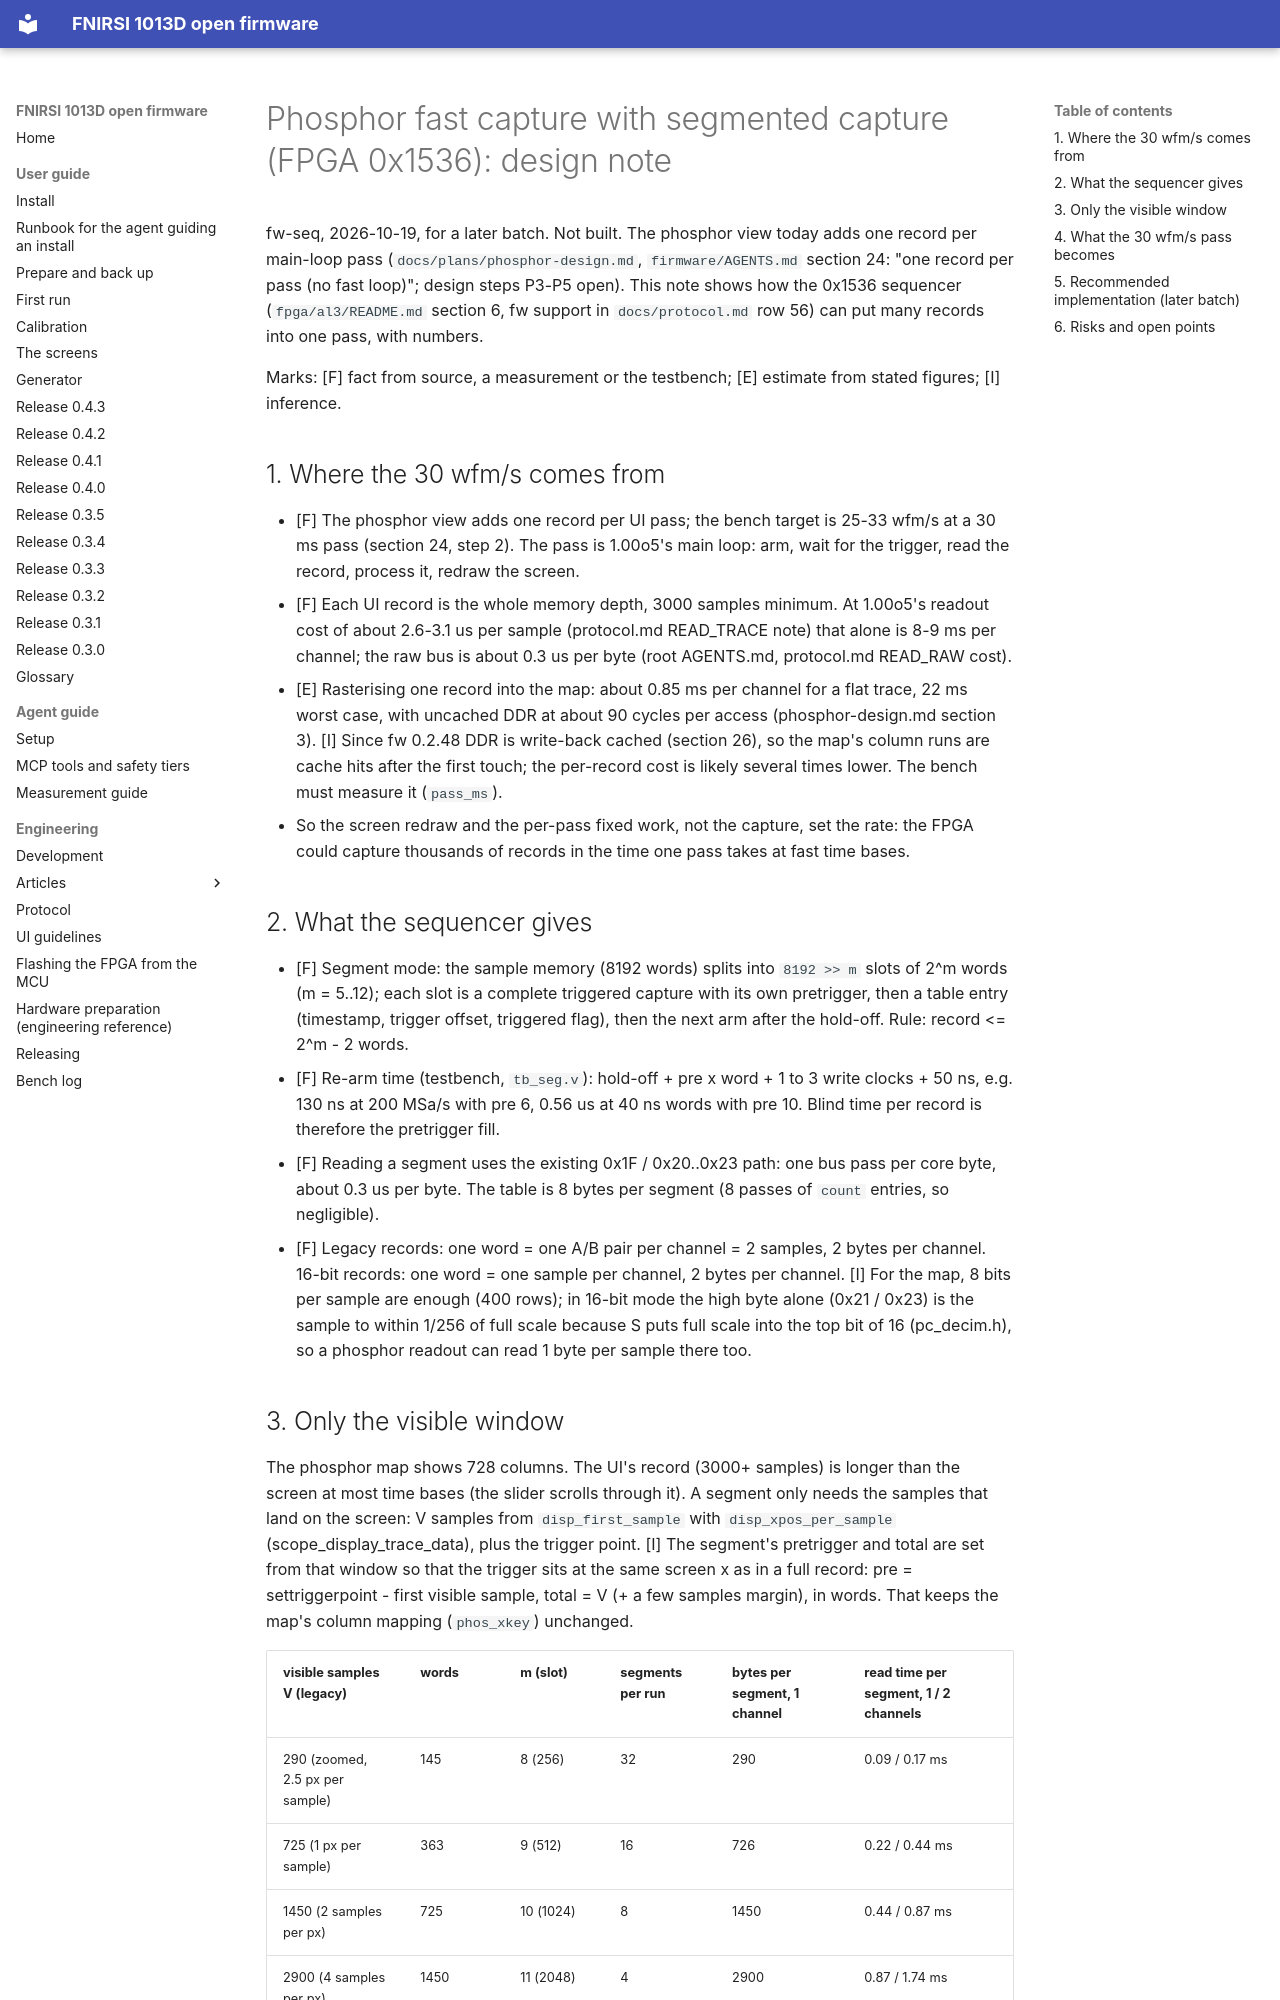

repository: mikljohansson/fnirsi-1013d-mcp · page: plans/phosphor-fast-capture/index.html · generator: mkdocs

# Phosphor fast capture with segmented capture (FPGA 0x1536): design note

fw-seq, 2026-10-19, for a later batch. Not built. The phosphor view today adds one record per main-loop pass
(`docs/plans/phosphor-design.md`, `firmware/AGENTS.md` section 24: "one record per pass (no fast loop)"; design steps
P3-P5 open). This note shows how the 0x1536 sequencer (`fpga/al3/README.md` section 6, fw support in `docs/protocol.md`
row 56) can put many records into one pass, with numbers.

Marks: [F] fact from source, a measurement or the testbench; [E] estimate from stated figures; [I] inference.

## 1. Where the 30 wfm/s comes from

- [F] The phosphor view adds one record per UI pass; the bench target is 25-33 wfm/s at a 30 ms pass (section 24,
  step 2). The pass is 1.00o5's main loop: arm, wait for the trigger, read the record, process it, redraw the screen.
- [F] Each UI record is the whole memory depth, 3000 samples minimum. At 1.00o5's readout cost of about 2.6-3.1 us per
  sample (protocol.md READ_TRACE note) that alone is 8-9 ms per channel; the raw bus is about 0.3 us per byte
  (root AGENTS.md, protocol.md READ_RAW cost).
- [E] Rasterising one record into the map: about 0.85 ms per channel for a flat trace, 22 ms worst case, with
  uncached DDR at about 90 cycles per access (phosphor-design.md section 3). [I] Since fw 0.2.48 DDR is write-back
  cached (section 26), so the map's column runs are cache hits after the first touch; the per-record cost is likely
  several times lower. The bench must measure it (`pass_ms`).
- So the screen redraw and the per-pass fixed work, not the capture, set the rate: the FPGA could capture thousands
  of records in the time one pass takes at fast time bases.

## 2. What the sequencer gives

- [F] Segment mode: the sample memory (8192 words) splits into `8192 >> m` slots of 2^m words (m = 5..12); each slot
  is a complete triggered capture with its own pretrigger, then a table entry (timestamp, trigger offset, triggered
  flag), then the next arm after the hold-off. Rule: record <= 2^m - 2 words.
- [F] Re-arm time (testbench, `tb_seg.v`): hold-off + pre x word + 1 to 3 write clocks + 50 ns, e.g. 130 ns at
  200 MSa/s with pre 6, 0.56 us at 40 ns words with pre 10. Blind time per record is therefore the pretrigger fill.
- [F] Reading a segment uses the existing 0x1F / 0x20..0x23 path: one bus pass per core byte, about 0.3 us per byte.
  The table is 8 bytes per segment (8 passes of `count` entries, so negligible).
- [F] Legacy records: one word = one A/B pair per channel = 2 samples, 2 bytes per channel. 16-bit records: one word =
  one sample per channel, 2 bytes per channel. [I] For the map, 8 bits per sample are enough (400 rows); in 16-bit
  mode the high byte alone (0x21 / 0x23) is the sample to within 1/256 of full scale because S puts full scale into
  the top bit of 16 (pc_decim.h), so a phosphor readout can read 1 byte per sample there too.
